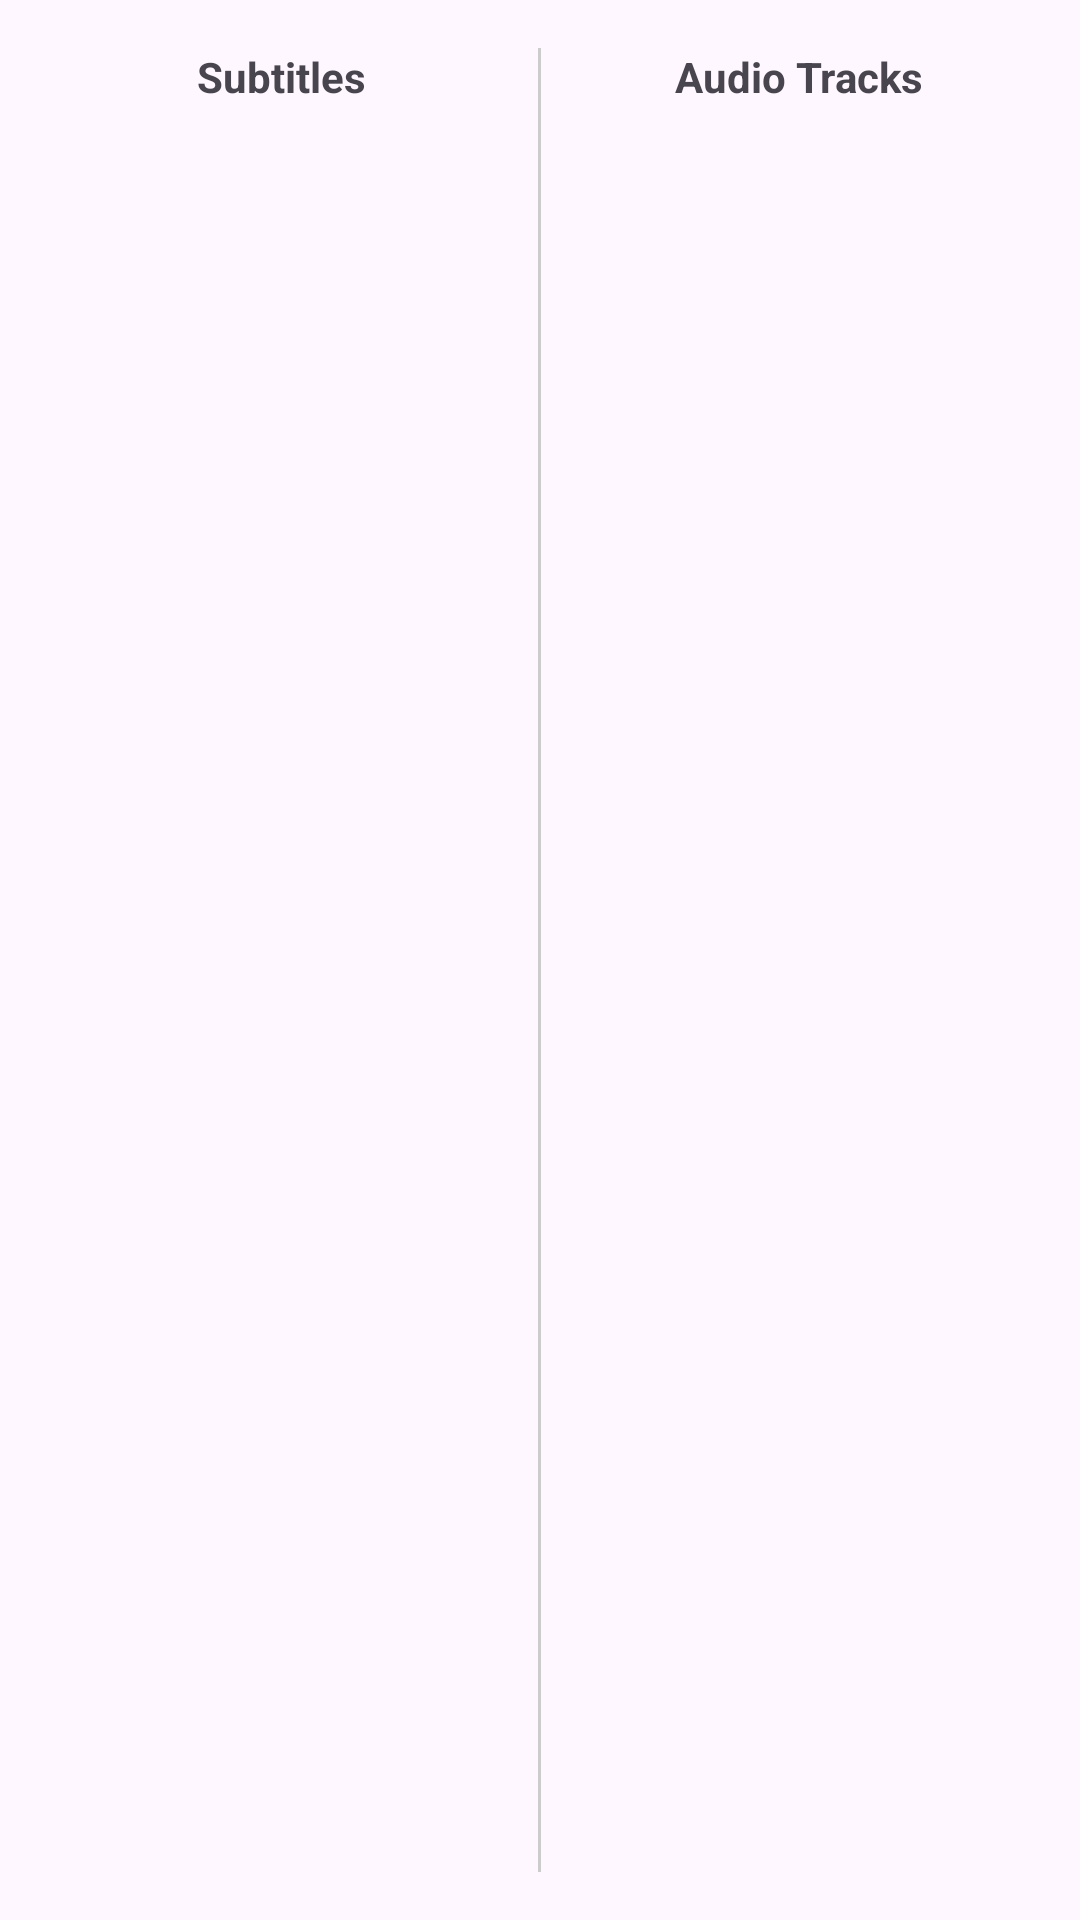

This screen was rendered from an Android layout file. Write that file and the resources it references.
<!-- AndroidManifest.xml: application theme Theme.Acs2 -->
<!-- res/layout/track_selection_dialog2.xml -->
<?xml version="1.0" encoding="utf-8"?>
<LinearLayout xmlns:android="http://schemas.android.com/apk/res/android"
    android:layout_width="match_parent"
    android:layout_height="wrap_content"
    android:orientation="horizontal"
    android:padding="16dp">

    
    <LinearLayout
        android:layout_width="0dp"
        android:layout_height="wrap_content"
        android:layout_weight="1"
        android:orientation="vertical">

        <TextView
            android:layout_width="match_parent"
            android:layout_height="wrap_content"
            android:text="Subtitles"
            android:textStyle="bold"
            android:paddingBottom="8dp"
            android:textAlignment="center"/>

        <ListView
            android:id="@+id/subtitleList"
            android:layout_width="match_parent"
            android:layout_height="wrap_content"
            android:choiceMode="singleChoice"/>
    </LinearLayout>

    
    <View
        android:layout_width="1dp"
        android:layout_height="match_parent"
        android:layout_marginHorizontal="8dp"
        android:background="#CCCCCC"/>

    
    <LinearLayout
        android:layout_width="0dp"
        android:layout_height="wrap_content"
        android:layout_weight="1"
        android:orientation="vertical">

        <TextView
            android:layout_width="match_parent"
            android:layout_height="wrap_content"
            android:text="Audio Tracks"
            android:textStyle="bold"
            android:paddingBottom="8dp"
            android:textAlignment="center"/>

        <ListView
            android:id="@+id/audioList"
            android:layout_width="match_parent"
            android:layout_height="wrap_content"
            android:choiceMode="singleChoice"/>
    </LinearLayout>
</LinearLayout>
<!-- resources referenced by this layout -->
<resources>
  <style name="Theme.Acs2" parent="Base.Theme.Acs2" />
  <style name="Base.Theme.Acs2" parent="Theme.Material3.DayNight.NoActionBar">
          
          
      </style>
</resources>
